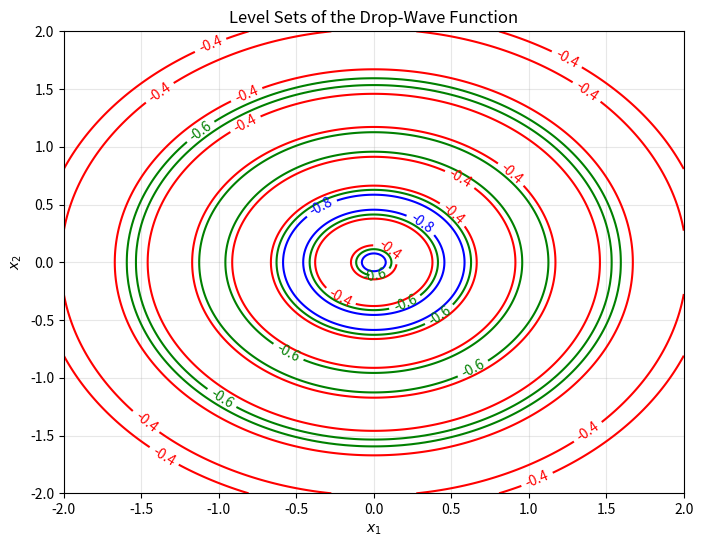

The matplotlib source for this figure:
import numpy as np
import matplotlib.pyplot as plt


def drop_wave(x1, x2):
    r = np.sqrt(x1 ** 2 + x2 ** 2)
    numerator = 1 + np.cos(12 * r)
    denominator = 0.5 * (x1 ** 2 + x2 ** 2) + 2
    return -numerator / denominator


x1 = np.linspace(-2, 2, 500)
x2 = np.linspace(-2, 2, 500)
X1, X2 = np.meshgrid(x1, x2)

Z = drop_wave(X1, X2)

level_sets = [-0.8, -0.6, -0.4]

plt.figure(figsize=(8, 6))
contour = plt.contour(X1, X2, Z, levels=level_sets, colors=["blue", "green", "red"])
plt.clabel(contour, inline=True, fontsize=10)
plt.title("Level Sets of the Drop-Wave Function")
plt.xlabel("$x_1$")
plt.ylabel("$x_2$")
plt.grid(alpha=0.3)
plt.show()
